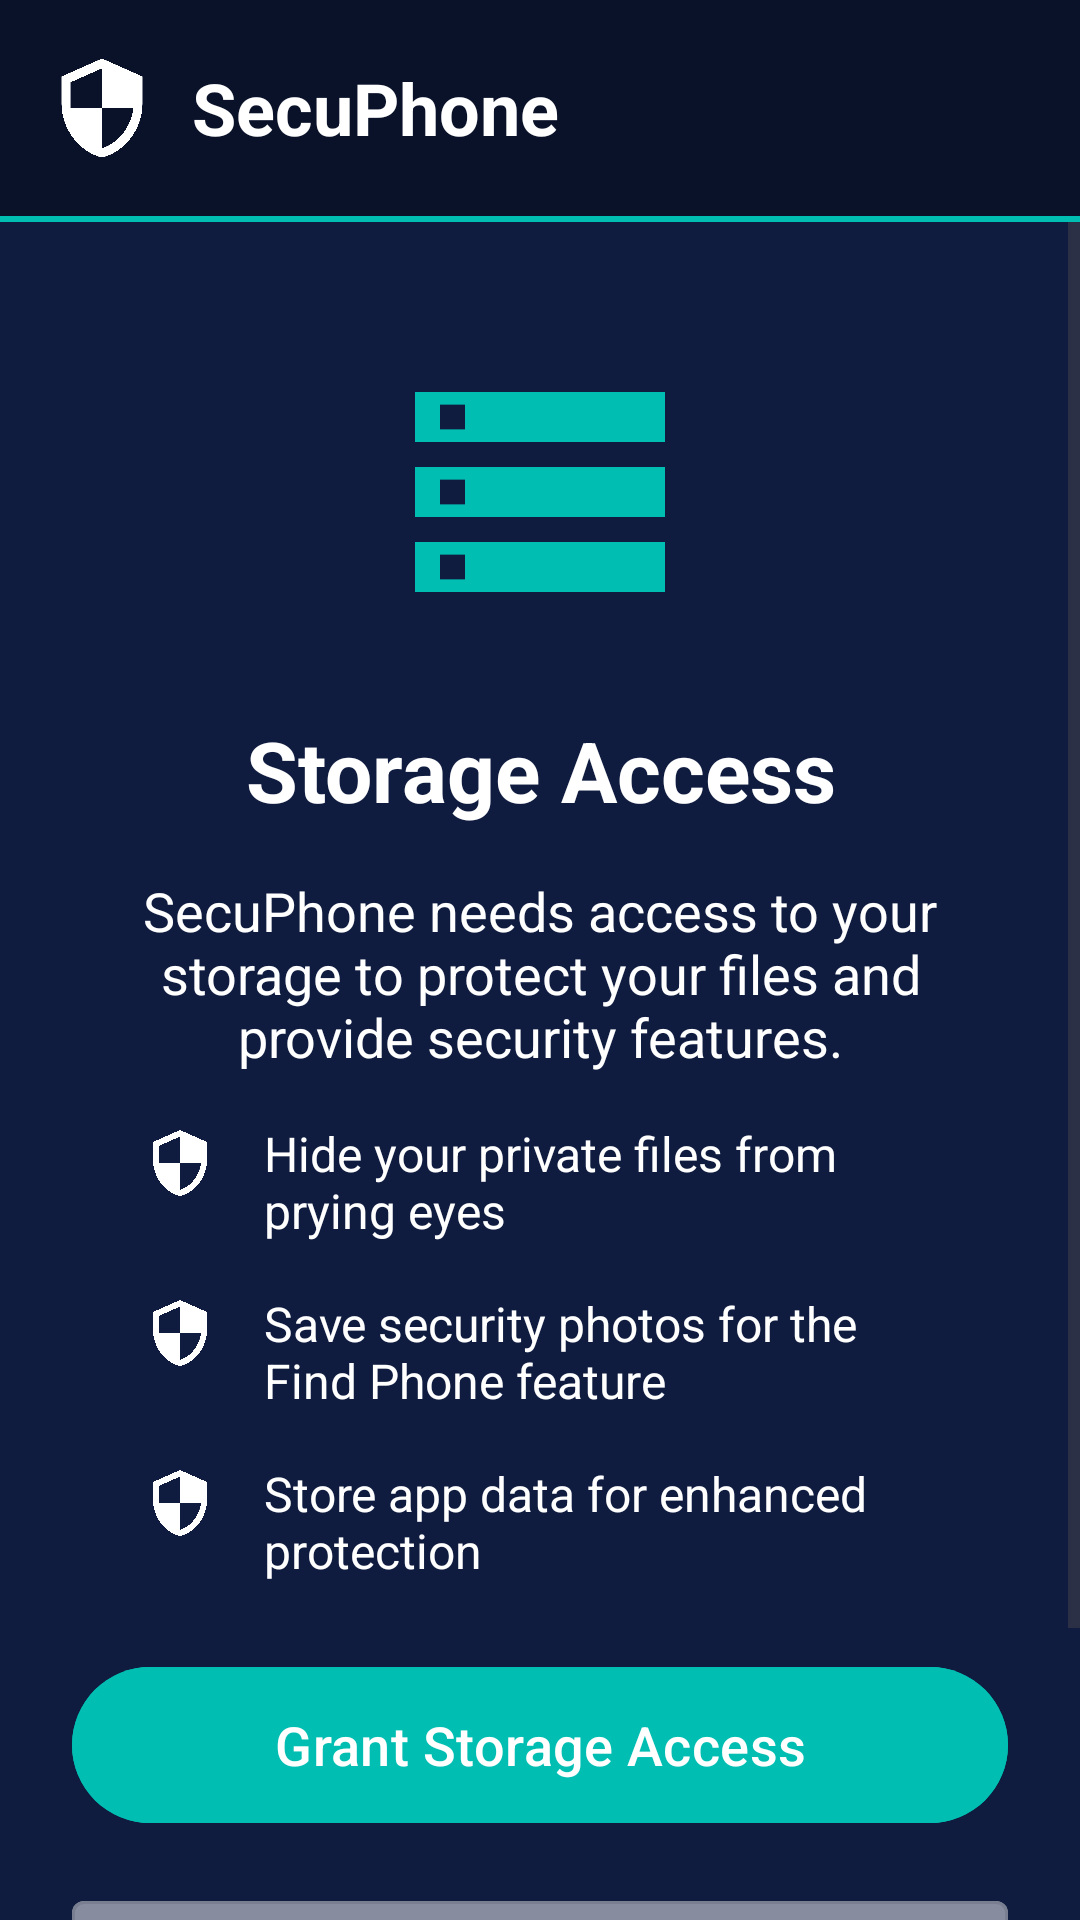

Here is an Android app screen rendered from its layout file. Give the layout XML and the strings, colors and styles it references.
<!-- AndroidManifest.xml: activity theme Theme.SecuPhoneByCoursor -->
<!-- res/layout/activity_storage_permission.xml -->
<?xml version="1.0" encoding="utf-8"?>
<androidx.constraintlayout.widget.ConstraintLayout xmlns:android="http://schemas.android.com/apk/res/android"
    xmlns:app="http://schemas.android.com/apk/res-auto"
    xmlns:tools="http://schemas.android.com/tools"
    android:id="@+id/storage_permission_layout"
    android:layout_width="match_parent"
    android:layout_height="match_parent"
    android:background="@color/background"
    tools:context=".StoragePermissionActivity">

    
    <androidx.appcompat.widget.Toolbar
        android:id="@+id/toolbar"
        android:layout_width="match_parent"
        android:layout_height="72dp"
        android:background="@color/navbar_background"
        app:layout_constraintTop_toTopOf="parent">

        <LinearLayout
            android:layout_width="match_parent"
            android:layout_height="wrap_content"
            android:orientation="horizontal"
            android:gravity="center_vertical">

            <ImageView
                android:id="@+id/logo"
                android:layout_width="36dp"
                android:layout_height="36dp"
                android:src="@drawable/ic_shield_logo"
                android:contentDescription="@string/app_name" />

            <TextView
                android:layout_width="0dp"
                android:layout_height="wrap_content"
                android:layout_weight="1"
                android:layout_marginStart="12dp"
                android:text="@string/app_name"
                android:textColor="@color/logo"
                android:textSize="24sp"
                android:textStyle="bold" />

            <ImageButton
                android:id="@+id/menu_button"
                android:layout_width="56dp"
                android:layout_height="56dp"
                android:background="?attr/selectableItemBackgroundBorderless"
                android:src="@drawable/ic_menu"
                android:contentDescription="@string/menu"
                android:visibility="invisible" />
        </LinearLayout>

    </androidx.appcompat.widget.Toolbar>

    
    <View
        android:id="@+id/navbar_shadow"
        android:layout_width="match_parent"
        android:layout_height="2dp"
        android:background="@drawable/navbar_shadow"
        app:layout_constraintTop_toBottomOf="@id/toolbar" />

    
    <ScrollView
        android:layout_width="match_parent"
        android:layout_height="0dp"
        android:fillViewport="true"
        app:layout_constraintTop_toBottomOf="@id/navbar_shadow"
        app:layout_constraintBottom_toBottomOf="parent">

        <LinearLayout
            android:layout_width="match_parent"
            android:layout_height="wrap_content"
            android:orientation="vertical"
            android:padding="24dp"
            android:gravity="center_horizontal">

            
            <ImageView
                android:layout_width="100dp"
                android:layout_height="100dp"
                android:src="@drawable/ic_storage"
                android:layout_marginTop="16dp"
                android:layout_marginBottom="24dp"
                android:contentDescription="@string/storage_permission" />

            
            <TextView
                android:layout_width="match_parent"
                android:layout_height="wrap_content"
                android:text="@string/storage_permission"
                android:textColor="@color/text"
                android:textSize="28sp"
                android:textStyle="bold"
                android:gravity="center"
                android:layout_marginBottom="16dp" />

            
            <TextView
                android:layout_width="match_parent"
                android:layout_height="wrap_content"
                android:text="@string/storage_permission_explanation"
                android:textColor="@color/text"
                android:textSize="18sp"
                android:gravity="center"
                android:layout_marginBottom="16dp" />

            
            <LinearLayout
                android:layout_width="match_parent"
                android:layout_height="wrap_content"
                android:orientation="vertical"
                android:layout_marginStart="24dp"
                android:layout_marginEnd="24dp"
                android:layout_marginBottom="24dp">

                <LinearLayout
                    android:layout_width="match_parent"
                    android:layout_height="wrap_content"
                    android:orientation="horizontal"
                    android:layout_marginBottom="16dp">
                    
                    <ImageView
                        android:layout_width="24dp"
                        android:layout_height="24dp"
                        android:src="@drawable/ic_shield_logo"
                        android:layout_marginEnd="16dp"
                        android:layout_marginTop="2dp"
                        android:contentDescription="@string/bullet_point" />
                    
                    <TextView
                        android:layout_width="match_parent"
                        android:layout_height="wrap_content"
                        android:text="@string/storage_reason_1"
                        android:textColor="@color/text"
                        android:textSize="16sp" />
                </LinearLayout>

                <LinearLayout
                    android:layout_width="match_parent"
                    android:layout_height="wrap_content"
                    android:orientation="horizontal"
                    android:layout_marginBottom="16dp">
                    
                    <ImageView
                        android:layout_width="24dp"
                        android:layout_height="24dp"
                        android:src="@drawable/ic_shield_logo"
                        android:layout_marginEnd="16dp"
                        android:layout_marginTop="2dp"
                        android:contentDescription="@string/bullet_point" />
                    
                    <TextView
                        android:layout_width="match_parent"
                        android:layout_height="wrap_content"
                        android:text="@string/storage_reason_2"
                        android:textColor="@color/text"
                        android:textSize="16sp" />
                </LinearLayout>

                <LinearLayout
                    android:layout_width="match_parent"
                    android:layout_height="wrap_content"
                    android:orientation="horizontal">
                    
                    <ImageView
                        android:layout_width="24dp"
                        android:layout_height="24dp"
                        android:src="@drawable/ic_shield_logo"
                        android:layout_marginEnd="16dp"
                        android:layout_marginTop="2dp"
                        android:contentDescription="@string/bullet_point" />
                    
                    <TextView
                        android:layout_width="match_parent"
                        android:layout_height="wrap_content"
                        android:text="@string/storage_reason_3"
                        android:textColor="@color/text"
                        android:textSize="16sp" />
                </LinearLayout>
            </LinearLayout>

            
            <Button
                android:id="@+id/grant_permission_button"
                android:layout_width="match_parent"
                android:layout_height="60dp"
                android:text="@string/grant_permission"
                android:textAllCaps="false"
                android:textSize="18sp"
                android:backgroundTint="@color/button_purple"
                android:layout_marginBottom="16dp" />

            
            <Button
                android:id="@+id/not_now_button"
                android:layout_width="match_parent"
                android:layout_height="60dp"
                android:text="@string/not_now"
                android:textAllCaps="false"
                android:textSize="18sp"
                android:backgroundTint="@color/text"
                android:alpha="0.5"
                style="@style/Widget.MaterialComponents.Button.OutlinedButton"
                android:textColor="@color/text"
                android:layout_marginBottom="8dp" />
                
            <TextView
                android:id="@+id/skip_for_now_text"
                android:layout_width="wrap_content"
                android:layout_height="wrap_content"
                android:text="@string/skip_for_now"
                android:textColor="@color/text"
                android:textSize="16sp"
                android:padding="8dp"
                android:clickable="true"
                android:focusable="true"
                android:background="?attr/selectableItemBackground" />

        </LinearLayout>
    </ScrollView>

</androidx.constraintlayout.widget.ConstraintLayout>
<!-- resources referenced by this layout -->
<resources>
  <color name="background">#0F1C3F</color>
  <color name="button_purple">#00BFB2</color>
  <color name="logo">#FFFFFF</color>
  <color name="navbar_background">#0A1229</color>
  <color name="text">#FFFFFF</color>
  <!-- drawable ic_menu (drawable) -->
  <?xml version="1.0" encoding="utf-8"?>
  <vector xmlns:android="http://schemas.android.com/apk/res/android"
      android:width="24dp"
      android:height="24dp"
      android:viewportWidth="24"
      android:viewportHeight="24"
      android:tint="@color/logo">
      <path
          android:fillColor="@android:color/white"
          android:pathData="M3,18h18v-2L3,16v2zM3,13h18v-2L3,11v2zM3,6v2h18L21,6L3,6z"/>
  </vector>
  <!-- drawable ic_shield_logo (drawable) -->
  <?xml version="1.0" encoding="utf-8"?>
  <vector xmlns:android="http://schemas.android.com/apk/res/android"
      android:width="24dp"
      android:height="24dp"
      android:viewportWidth="24"
      android:viewportHeight="24">
      <path
          android:fillColor="#FFFFFF"
          android:pathData="M12,1L3,5v6c0,5.55 3.84,10.74 9,12 5.16,-1.26 9,-6.45 9,-12V5L12,1zM12,11.99h7c-0.53,4.12 -3.28,7.79 -7,8.94V12H5V6.3l7,-3.11v8.8z"/>
  </vector>
  <!-- drawable ic_storage (drawable) -->
  <?xml version="1.0" encoding="utf-8"?>
  <vector xmlns:android="http://schemas.android.com/apk/res/android"
      xmlns:app="http://schemas.android.com/apk/res-auto"
      android:width="24dp"
      android:height="24dp"
      android:viewportWidth="24"
      android:viewportHeight="24"
      app:tint="@color/button_purple">
      <path
          android:fillColor="@android:color/white"
          android:pathData="M2,20h20v-4L2,16v4zM4,17h2v2L4,19v-2zM2,4v4h20L22,4L2,4zM6,7L4,7L4,5h2v2zM2,14h20v-4L2,10v4zM4,11h2v2L4,13v-2z"/>
  </vector>
  <!-- drawable navbar_shadow (drawable) -->
  <?xml version="1.0" encoding="utf-8"?>
  <shape xmlns:android="http://schemas.android.com/apk/res/android">
      <size android:height="1dp" />
      <solid android:color="@color/navbar_shadow" />
  </shape>
  <string name="app_name">SecuPhone</string>
  <string name="bullet_point">Bullet point</string>
  <string name="grant_permission">Grant Storage Access</string>
  <string name="menu">Menu</string>
  <string name="not_now">Not Now</string>
  <string name="skip_for_now">Skip for now</string>
  <string name="storage_permission">Storage Access</string>
  <string name="storage_permission_explanation">SecuPhone needs access to your storage to protect your files and provide security features.</string>
  <string name="storage_reason_1">Hide your private files from prying eyes</string>
  <string name="storage_reason_2">Save security photos for the Find Phone feature</string>
  <string name="storage_reason_3">Store app data for enhanced protection</string>
  <style name="Theme.SecuPhoneByCoursor" parent="Base.Theme.SecuPhoneByCoursor" />
  <color name="navbar_shadow">#00BFB2</color>
  <style name="Base.Theme.SecuPhoneByCoursor" parent="Theme.Material3.DayNight.NoActionBar">
          
          
          <item name="android:statusBarColor">@android:color/transparent</item>
          <item name="android:windowLightStatusBar">false</item>
          <item name="android:windowBackground">@color/navbar_background</item>
          <item name="android:windowDrawsSystemBarBackgrounds">true</item>
      </style>
</resources>
